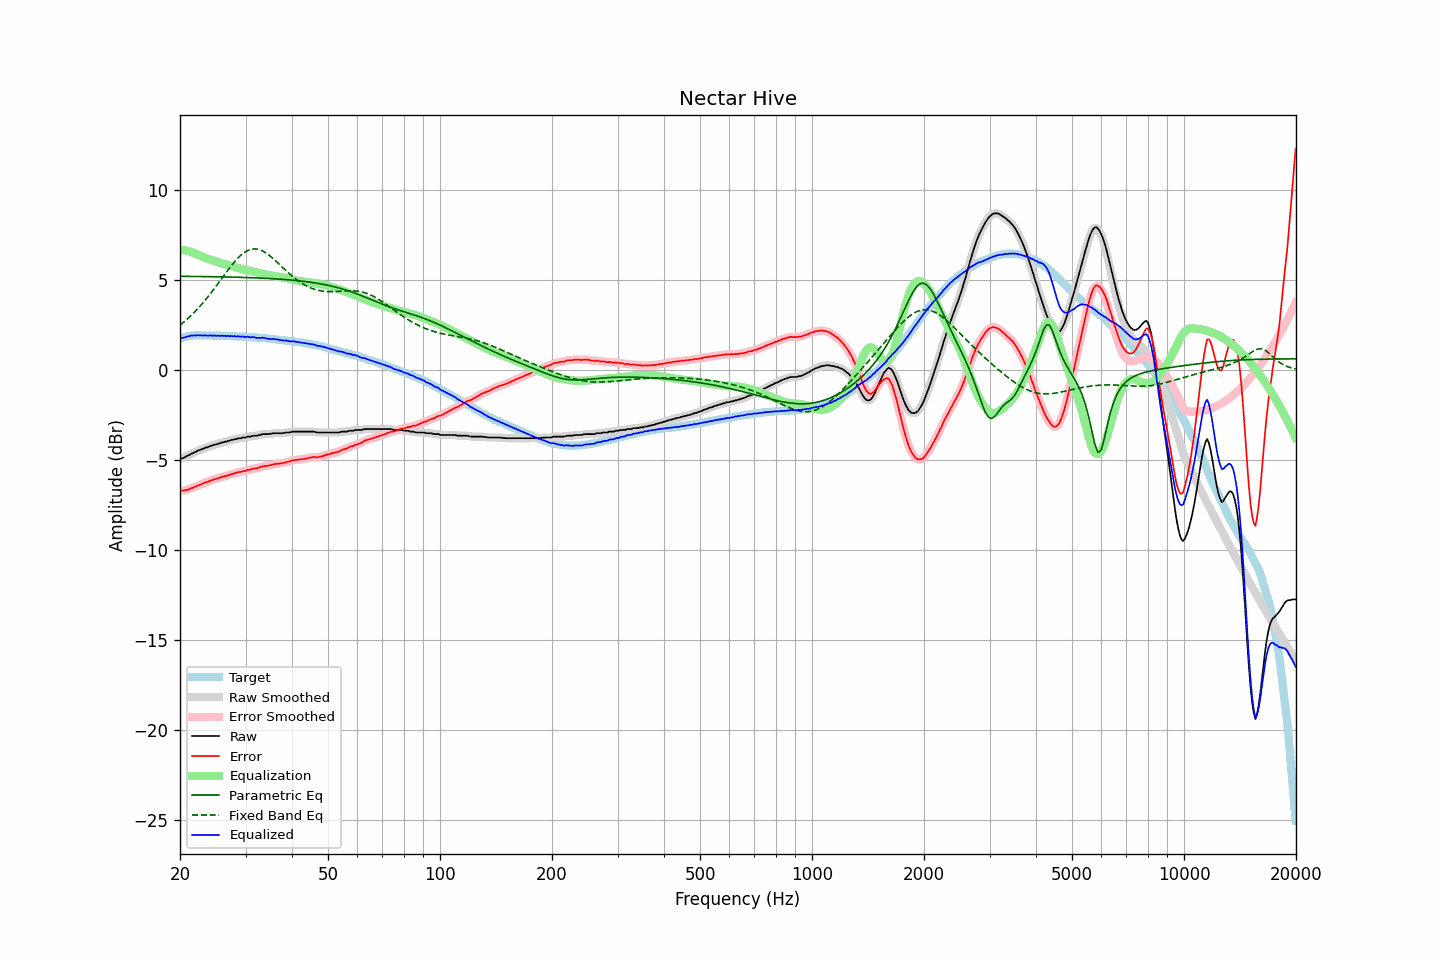

The table this chart was drawn from, first rows:
frequency, raw, error, smoothed, error_smoothed, equalization, parametric_eq, fixed_band_eq, equalized_raw, equalized_smoothed, target
20.00, -4.93, -6.68, -4.93, -6.68, 6.70, 5.22, 2.50, 1.77, 1.77, 1.76
20.20, -4.90, -6.68, -4.90, -6.69, 6.69, 5.21, 2.57, 1.79, 1.79, 1.79
20.40, -4.88, -6.69, -4.87, -6.68, 6.68, 5.21, 2.64, 1.80, 1.81, 1.82
20.61, -4.84, -6.67, -4.83, -6.67, 6.66, 5.21, 2.72, 1.82, 1.83, 1.84
20.81, -4.78, -6.64, -4.79, -6.66, 6.64, 5.21, 2.80, 1.86, 1.85, 1.87
21.02, -4.74, -6.63, -4.74, -6.63, 6.62, 5.21, 2.88, 1.88, 1.88, 1.90
21.23, -4.70, -6.60, -4.69, -6.60, 6.59, 5.21, 2.96, 1.90, 1.90, 1.91
21.44, -4.64, -6.55, -4.65, -6.56, 6.56, 5.21, 3.05, 1.93, 1.92, 1.92
21.66, -4.61, -6.53, -4.60, -6.53, 6.53, 5.21, 3.13, 1.92, 1.93, 1.93
21.87, -4.56, -6.48, -4.56, -6.49, 6.49, 5.21, 3.23, 1.93, 1.93, 1.93
22.09, -4.53, -6.46, -4.52, -6.45, 6.45, 5.21, 3.32, 1.93, 1.93, 1.94
22.31, -4.47, -6.40, -4.48, -6.41, 6.41, 5.21, 3.41, 1.95, 1.94, 1.94
22.54, -4.44, -6.37, -4.44, -6.38, 6.38, 5.20, 3.51, 1.94, 1.94, 1.94
22.76, -4.41, -6.34, -4.41, -6.34, 6.34, 5.20, 3.61, 1.93, 1.93, 1.94
22.99, -4.38, -6.30, -4.37, -6.30, 6.30, 5.20, 3.71, 1.92, 1.93, 1.93
23.22, -4.34, -6.26, -4.34, -6.26, 6.27, 5.20, 3.82, 1.93, 1.93, 1.93
23.45, -4.29, -6.21, -4.31, -6.23, 6.23, 5.20, 3.92, 1.94, 1.93, 1.93
23.69, -4.29, -6.21, -4.27, -6.20, 6.20, 5.20, 4.03, 1.91, 1.93, 1.93
23.92, -4.25, -6.17, -4.24, -6.17, 6.17, 5.20, 4.14, 1.92, 1.92, 1.93
24.16, -4.20, -6.12, -4.21, -6.14, 6.13, 5.20, 4.26, 1.94, 1.92, 1.93
24.40, -4.19, -6.11, -4.18, -6.10, 6.10, 5.19, 4.37, 1.92, 1.93, 1.93
24.65, -4.15, -6.06, -4.15, -6.07, 6.07, 5.19, 4.49, 1.93, 1.92, 1.92
24.89, -4.13, -6.04, -4.13, -6.04, 6.04, 5.19, 4.61, 1.92, 1.92, 1.92
25.14, -4.11, -6.02, -4.10, -6.02, 6.02, 5.19, 4.73, 1.91, 1.91, 1.92
25.39, -4.07, -5.98, -4.07, -5.99, 5.99, 5.19, 4.85, 1.92, 1.91, 1.92
25.65, -4.06, -5.97, -4.05, -5.96, 5.96, 5.19, 4.97, 1.90, 1.91, 1.92
25.91, -4.01, -5.91, -4.02, -5.93, 5.93, 5.18, 5.10, 1.93, 1.91, 1.91
26.16, -4.01, -5.91, -4.00, -5.91, 5.91, 5.18, 5.22, 1.90, 1.91, 1.91
26.43, -3.97, -5.87, -3.97, -5.88, 5.88, 5.18, 5.34, 1.91, 1.91, 1.91
26.69, -3.97, -5.87, -3.96, -5.86, 5.86, 5.18, 5.46, 1.89, 1.90, 1.91
26.96, -3.92, -5.82, -3.93, -5.83, 5.83, 5.18, 5.58, 1.91, 1.90, 1.91
27.23, -3.92, -5.81, -3.91, -5.81, 5.80, 5.17, 5.69, 1.88, 1.89, 1.90
27.50, -3.87, -5.76, -3.88, -5.77, 5.77, 5.17, 5.81, 1.91, 1.90, 1.90
27.77, -3.87, -5.75, -3.86, -5.75, 5.75, 5.17, 5.92, 1.88, 1.89, 1.89
28.05, -3.83, -5.71, -3.84, -5.72, 5.72, 5.17, 6.03, 1.90, 1.89, 1.89
28.33, -3.83, -5.70, -3.82, -5.69, 5.70, 5.17, 6.13, 1.87, 1.88, 1.88
28.62, -3.79, -5.66, -3.80, -5.67, 5.67, 5.16, 6.22, 1.89, 1.88, 1.88
28.90, -3.78, -5.65, -3.78, -5.65, 5.65, 5.16, 6.31, 1.88, 1.87, 1.88
29.19, -3.78, -5.64, -3.76, -5.63, 5.63, 5.16, 6.40, 1.86, 1.87, 1.87
29.48, -3.74, -5.60, -3.75, -5.62, 5.61, 5.15, 6.47, 1.88, 1.86, 1.87
29.78, -3.74, -5.59, -3.74, -5.59, 5.59, 5.15, 6.54, 1.85, 1.86, 1.86
30.08, -3.74, -5.59, -3.72, -5.57, 5.57, 5.15, 6.59, 1.83, 1.85, 1.86
30.38, -3.69, -5.53, -3.71, -5.56, 5.55, 5.15, 6.64, 1.86, 1.84, 1.85
30.68, -3.69, -5.53, -3.69, -5.53, 5.53, 5.14, 6.68, 1.84, 1.84, 1.85
30.99, -3.69, -5.52, -3.67, -5.51, 5.51, 5.14, 6.71, 1.82, 1.84, 1.84
31.30, -3.65, -5.47, -3.66, -5.49, 5.49, 5.14, 6.73, 1.84, 1.83, 1.83
31.61, -3.64, -5.46, -3.65, -5.47, 5.47, 5.13, 6.74, 1.83, 1.82, 1.83
31.93, -3.64, -5.45, -3.63, -5.45, 5.45, 5.13, 6.73, 1.81, 1.81, 1.82
32.24, -3.64, -5.44, -3.63, -5.44, 5.42, 5.13, 6.73, 1.79, 1.80, 1.81
32.57, -3.60, -5.40, -3.61, -5.41, 5.40, 5.12, 6.70, 1.81, 1.79, 1.81
32.89, -3.60, -5.39, -3.59, -5.38, 5.38, 5.12, 6.68, 1.79, 1.80, 1.80
33.22, -3.56, -5.34, -3.56, -5.35, 5.37, 5.11, 6.64, 1.81, 1.80, 1.79
33.55, -3.55, -5.33, -3.55, -5.34, 5.35, 5.11, 6.59, 1.80, 1.79, 1.79
33.89, -3.55, -5.32, -3.55, -5.32, 5.33, 5.11, 6.54, 1.78, 1.78, 1.78
34.23, -3.55, -5.31, -3.55, -5.31, 5.31, 5.10, 6.48, 1.76, 1.76, 1.77
34.57, -3.55, -5.30, -3.54, -5.30, 5.29, 5.10, 6.42, 1.74, 1.74, 1.76
34.92, -3.53, -5.27, -3.53, -5.28, 5.27, 5.09, 6.35, 1.74, 1.74, 1.75
35.27, -3.53, -5.26, -3.52, -5.25, 5.25, 5.09, 6.27, 1.73, 1.74, 1.74
35.62, -3.50, -5.22, -3.51, -5.23, 5.24, 5.08, 6.19, 1.74, 1.73, 1.73
35.97, -3.50, -5.21, -3.50, -5.21, 5.22, 5.08, 6.11, 1.73, 1.73, 1.72
... 635 more rows
